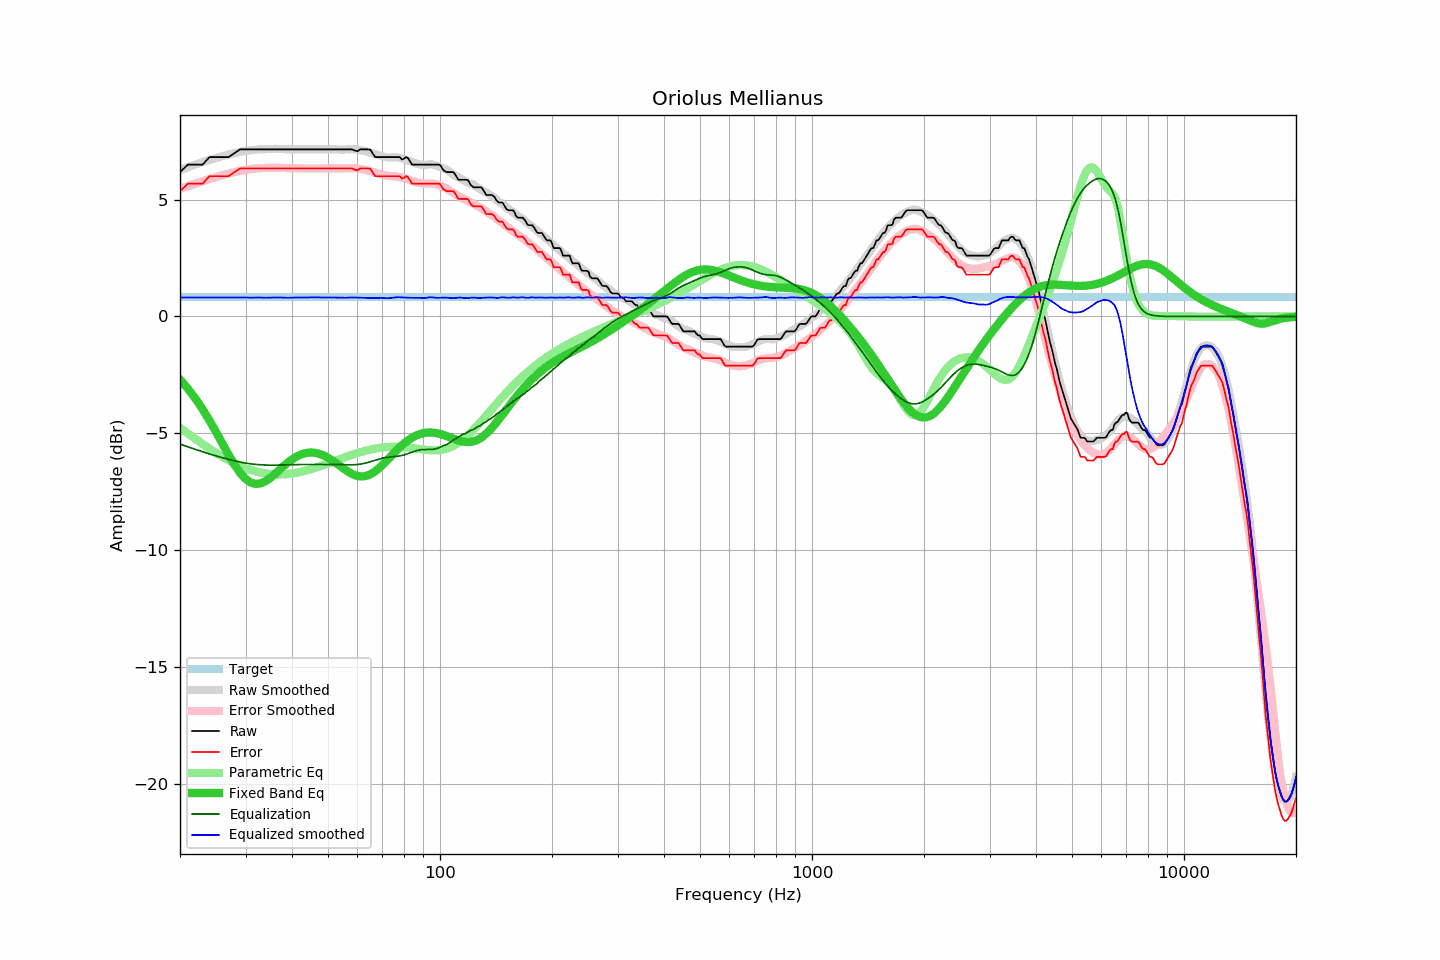

Source data for this figure (header and first rows):
frequency, raw, error, smoothed, error_smoothed, equalization, parametric_eq, equalized_raw, equalized_smoothed, target
20, 6.17, 5.36, 6.27, 5.46, -5.46, -2.70, 0.72, 0.81, 0.82
21, 6.49, 5.68, 6.39, 5.57, -5.57, -3.08, 0.92, 0.81, 0.82
22, 6.49, 5.68, 6.49, 5.68, -5.68, -3.51, 0.81, 0.81, 0.82
23, 6.49, 5.68, 6.60, 5.78, -5.78, -3.96, 0.71, 0.81, 0.82
24, 6.81, 6.00, 6.69, 5.88, -5.88, -4.45, 0.94, 0.81, 0.82
25, 6.81, 6.00, 6.78, 5.96, -5.96, -4.94, 0.85, 0.81, 0.82
26, 6.81, 6.00, 6.85, 6.04, -6.04, -5.43, 0.77, 0.81, 0.82
27, 6.81, 6.00, 6.92, 6.11, -6.11, -5.91, 0.70, 0.81, 0.82
28, 6.98, 6.17, 6.98, 6.17, -6.17, -6.33, 0.81, 0.81, 0.82
29, 7.14, 6.33, 7.04, 6.22, -6.22, -6.68, 0.92, 0.81, 0.82
30, 7.14, 6.33, 7.08, 6.27, -6.27, -6.94, 0.87, 0.81, 0.82
31, 7.14, 6.33, 7.10, 6.30, -6.30, -7.10, 0.84, 0.80, 0.82
32, 7.14, 6.33, 7.13, 6.33, -6.33, -7.16, 0.82, 0.81, 0.82
33, 7.14, 6.33, 7.15, 6.34, -6.34, -7.13, 0.80, 0.81, 0.82
34, 7.14, 6.33, 7.15, 6.35, -6.35, -7.04, 0.79, 0.80, 0.82
35, 7.14, 6.33, 7.16, 6.36, -6.36, -6.90, 0.79, 0.81, 0.82
36, 7.14, 6.33, 7.17, 6.36, -6.36, -6.73, 0.79, 0.81, 0.82
37, 7.14, 6.33, 7.17, 6.35, -6.35, -6.56, 0.79, 0.81, 0.82
38, 7.14, 6.33, 7.15, 6.35, -6.35, -6.40, 0.79, 0.80, 0.82
39, 7.14, 6.33, 7.14, 6.34, -6.34, -6.24, 0.80, 0.80, 0.82
40, 7.14, 6.33, 7.14, 6.34, -6.34, -6.11, 0.81, 0.81, 0.82
41, 7.14, 6.33, 7.14, 6.33, -6.33, -6.00, 0.81, 0.81, 0.82
42, 7.14, 6.33, 7.14, 6.33, -6.33, -5.92, 0.81, 0.81, 0.82
43, 7.14, 6.33, 7.14, 6.33, -6.33, -5.86, 0.81, 0.81, 0.82
44, 7.14, 6.33, 7.14, 6.33, -6.33, -5.83, 0.81, 0.81, 0.82
45, 7.14, 6.33, 7.14, 6.33, -6.33, -5.82, 0.82, 0.82, 0.82
46, 7.14, 6.33, 7.14, 6.33, -6.33, -5.83, 0.82, 0.82, 0.82
47, 7.14, 6.33, 7.14, 6.33, -6.33, -5.86, 0.82, 0.82, 0.82
48, 7.14, 6.33, 7.14, 6.33, -6.33, -5.90, 0.82, 0.82, 0.82
49, 7.14, 6.33, 7.15, 6.33, -6.33, -5.97, 0.81, 0.82, 0.82
50, 7.14, 6.33, 7.15, 6.33, -6.33, -6.04, 0.81, 0.82, 0.82
51, 7.14, 6.33, 7.14, 6.33, -6.33, -6.12, 0.81, 0.81, 0.82
52, 7.14, 6.33, 7.14, 6.33, -6.33, -6.22, 0.81, 0.81, 0.82
53, 7.14, 6.33, 7.14, 6.33, -6.33, -6.31, 0.81, 0.81, 0.82
54, 7.14, 6.33, 7.14, 6.33, -6.33, -6.41, 0.81, 0.80, 0.82
55, 7.14, 6.33, 7.13, 6.34, -6.34, -6.50, 0.80, 0.80, 0.82
56, 7.14, 6.33, 7.14, 6.34, -6.34, -6.59, 0.80, 0.80, 0.82
57, 7.14, 6.33, 7.15, 6.34, -6.34, -6.66, 0.80, 0.81, 0.82
58, 7.14, 6.33, 7.16, 6.34, -6.34, -6.73, 0.80, 0.81, 0.82
59, 7.09, 6.28, 7.15, 6.34, -6.34, -6.78, 0.76, 0.81, 0.82
60, 7.06, 6.25, 7.14, 6.33, -6.33, -6.82, 0.74, 0.81, 0.82
61, 7.14, 6.33, 7.12, 6.31, -6.31, -6.84, 0.83, 0.80, 0.82
62, 7.14, 6.33, 7.09, 6.29, -6.29, -6.84, 0.85, 0.80, 0.82
63, 7.14, 6.33, 7.06, 6.27, -6.27, -6.82, 0.87, 0.79, 0.82
64, 7.14, 6.33, 7.03, 6.24, -6.24, -6.79, 0.90, 0.79, 0.82
65, 7.13, 6.32, 7.00, 6.21, -6.21, -6.74, 0.92, 0.79, 0.82
66, 6.95, 6.14, 6.97, 6.18, -6.18, -6.68, 0.77, 0.79, 0.82
67, 6.81, 6.00, 6.94, 6.15, -6.15, -6.61, 0.67, 0.79, 0.82
68, 6.81, 6.00, 6.91, 6.12, -6.12, -6.53, 0.70, 0.79, 0.82
69, 6.81, 6.00, 6.88, 6.09, -6.09, -6.44, 0.73, 0.80, 0.82
70, 6.81, 6.00, 6.86, 6.06, -6.06, -6.35, 0.75, 0.80, 0.82
71, 6.81, 6.00, 6.82, 6.04, -6.04, -6.25, 0.77, 0.78, 0.82
72, 6.81, 6.00, 6.80, 6.02, -6.02, -6.15, 0.79, 0.78, 0.82
73, 6.81, 6.00, 6.79, 6.01, -6.01, -6.05, 0.80, 0.78, 0.82
74, 6.81, 6.00, 6.80, 6.00, -6.00, -5.95, 0.81, 0.80, 0.82
75, 6.81, 6.00, 6.80, 6.00, -6.00, -5.86, 0.82, 0.81, 0.82
76, 6.81, 6.00, 6.81, 5.99, -5.99, -5.76, 0.82, 0.82, 0.82
77, 6.81, 6.00, 6.80, 5.98, -5.98, -5.67, 0.84, 0.83, 0.82
78, 6.81, 6.00, 6.78, 5.96, -5.96, -5.59, 0.85, 0.82, 0.82
79, 6.71, 5.90, 6.76, 5.94, -5.94, -5.51, 0.77, 0.81, 0.82
... 553 more rows
